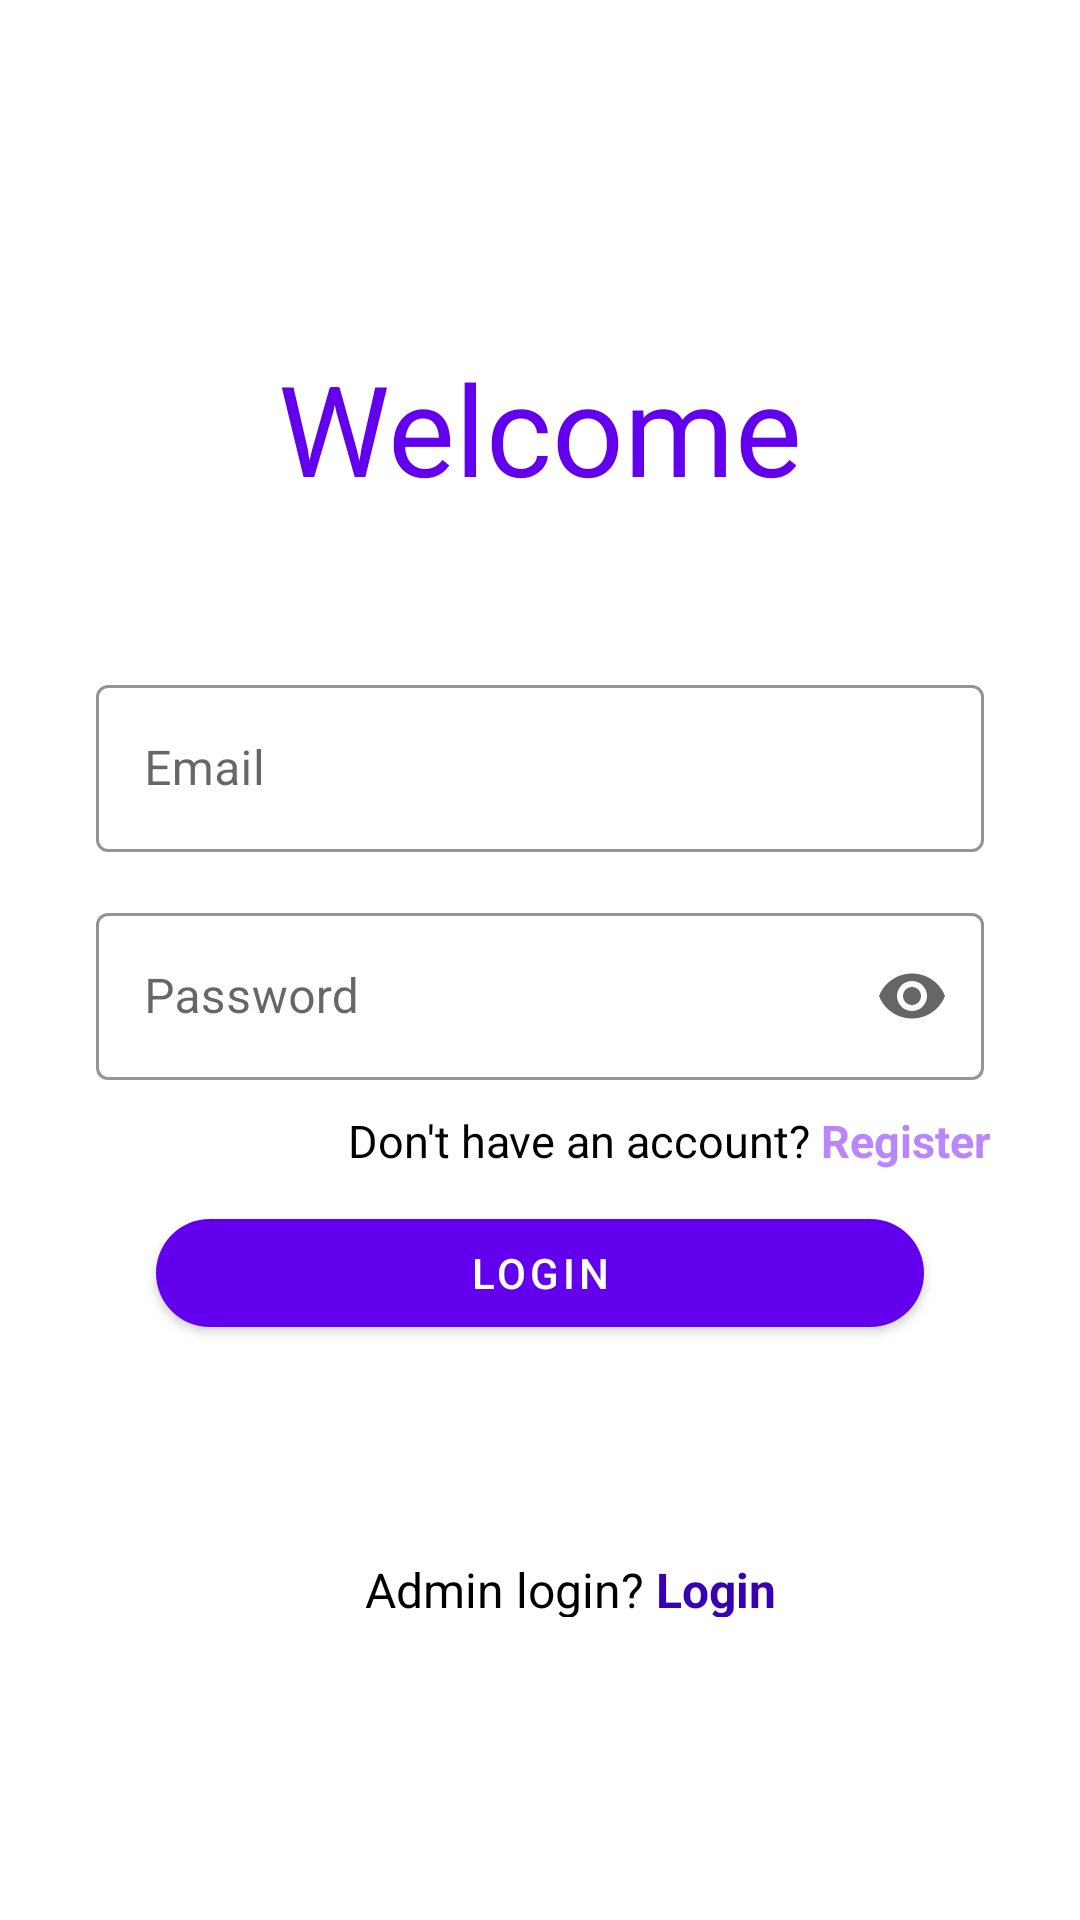

The Android layout XML behind this screen, and the referenced resources:
<!-- AndroidManifest.xml: application theme Theme.OnlineClothingStore -->
<!-- res/layout/activity_login.xml -->
<?xml version="1.0" encoding="utf-8"?>
<RelativeLayout xmlns:android="http://schemas.android.com/apk/res/android"
    xmlns:app="http://schemas.android.com/apk/res-auto"
    xmlns:tools="http://schemas.android.com/tools"
    android:layout_width="match_parent"
    android:layout_height="match_parent"
    android:background="@color/white"
    tools:context=".LoginActivity">

    <LinearLayout
        android:layout_width="match_parent"
        android:layout_height="match_parent"
        android:weightSum="3"
        android:orientation="vertical">

        <LinearLayout
            android:layout_width="match_parent"
            android:layout_height="0dp"
            android:layout_weight="0.8"
            android:gravity="bottom">

            <TextView
                android:layout_width="match_parent"
                android:layout_height="wrap_content"
                android:text="Welcome"
                android:textAlignment="center"
                android:textColor="@color/purple_500"
                android:textSize="42sp">

            </TextView>

        </LinearLayout>

        <LinearLayout
            android:layout_width="match_parent"
            android:layout_height="0dp"
            android:layout_weight="1.4"
            android:gravity="center"
            android:orientation="vertical">

            <com.google.android.material.textfield.TextInputLayout
                android:id="@+id/layoutEmail"
                style="@style/Widget.MaterialComponents.TextInputLayout.OutlinedBox"
                android:layout_width="match_parent"
                android:layout_height="wrap_content"
                android:layout_marginLeft="32dp"
                android:layout_marginTop="32dp"
                android:layout_marginRight="32dp"
                android:hint="Email"
                app:boxStrokeColor="@color/purple_200">

                <com.google.android.material.textfield.TextInputEditText
                    android:id="@+id/loginEmail"
                    android:layout_width="match_parent"
                    android:layout_height="wrap_content"
                    android:drawableStart="@drawable/ic_baseline_email_24"
                    android:drawablePadding="12dp"
                    android:inputType="textEmailAddress" />
            </com.google.android.material.textfield.TextInputLayout>


            <com.google.android.material.textfield.TextInputLayout
                android:id="@+id/layoutPassword"
                style="@style/Widget.MaterialComponents.TextInputLayout.OutlinedBox"
                android:layout_width="match_parent"
                android:layout_height="wrap_content"
                android:layout_marginLeft="32dp"
                android:layout_marginTop="15dp"
                android:layout_marginRight="32dp"

                android:hint="Password"
                app:boxStrokeColor="@color/purple_200"
                app:endIconMode="password_toggle">

                <com.google.android.material.textfield.TextInputEditText
                    android:id="@+id/loginPassword"
                    android:layout_width="match_parent"
                    android:layout_height="wrap_content"
                    android:drawableStart="@drawable/ic_baseline_lock_24"
                    android:drawablePadding="12dp"
                    android:inputType="textPassword" />
            </com.google.android.material.textfield.TextInputLayout>

            <TextView
                android:id="@+id/txtRegister"
                android:layout_width="match_parent"
                android:layout_height="wrap_content"
                android:layout_marginHorizontal="30dp"
                android:layout_marginTop="10dp"
                android:gravity="end"
                android:textColor="@color/black"
                android:text="@string/signup_screen"
                android:textSize="15dp" />

            <com.google.android.material.button.MaterialButton
                android:id="@+id/btnLogin"
                android:layout_width="256dp"
                android:layout_height="wrap_content"
                android:layout_marginTop="10dp"
                android:text="Login"
                android:textColor="@color/white"
                app:cornerRadius="220dp"
                app:backgroundTintMode="screen" />


        </LinearLayout>

        <LinearLayout
            android:layout_width="match_parent"
            android:layout_height="0dp"
            android:layout_weight="0.8"
            android:orientation="horizontal"
            android:gravity="center_horizontal">

            <RelativeLayout
                android:id="@+id/goTosignUpPage"
                android:layout_width="match_parent"
                android:layout_height="20dp"
                android:layout_marginLeft="30dp"
                android:layout_marginTop="50dp"
                android:layout_marginRight="30dp">


                <TextView
                    android:id="@+id/goToAdminLogin"
                    android:layout_width="320dp"
                    android:layout_height="wrap_content"
                    android:layout_marginLeft="20dp"
                    android:text="@string/adminLogin"
                    android:textAlignment="center"
                    android:textColor="@color/black"
                    android:textSize="16sp">

                </TextView>

            </RelativeLayout>

        </LinearLayout>

    </LinearLayout>

</RelativeLayout>
<!-- resources referenced by this layout -->
<resources>
  <string name="adminLogin">Admin login? <font fgcolor="#FF3700B3"><b>Login</b></font></string>
  <string name="signup_screen">Don\'t have an account? <font fgcolor="#FFBB86FC"><b>Register</b></font></string>
  <style name="Theme.OnlineClothingStore" parent="Theme.MaterialComponents.DayNight.DarkActionBar">
          
          <item name="colorPrimary">@color/purple_500</item>
          <item name="colorPrimaryVariant">@color/purple_700</item>
          <item name="colorOnPrimary">@color/white</item>
          
          <item name="colorSecondary">@color/teal_200</item>
          <item name="colorSecondaryVariant">@color/teal_700</item>
          <item name="colorOnSecondary">@color/black</item>
          
          <item name="android:statusBarColor" tools:targetApi="l">?attr/colorPrimaryVariant</item>
          
      </style>
  <!-- not gathered from this repository: default colours our renderer supplied (Android Studio template values) -->
  <color name="purple_200">#FFBB86FC</color>
  <color name="purple_500">#FF6200EE</color>
  <color name="purple_700">#FF3700B3</color>
  <color name="teal_200">#FF03DAC5</color>
  <color name="teal_700">#FF018786</color>
  <color name="black">#FF000000</color>
  <color name="white">#FFFFFFFF</color>
</resources>
